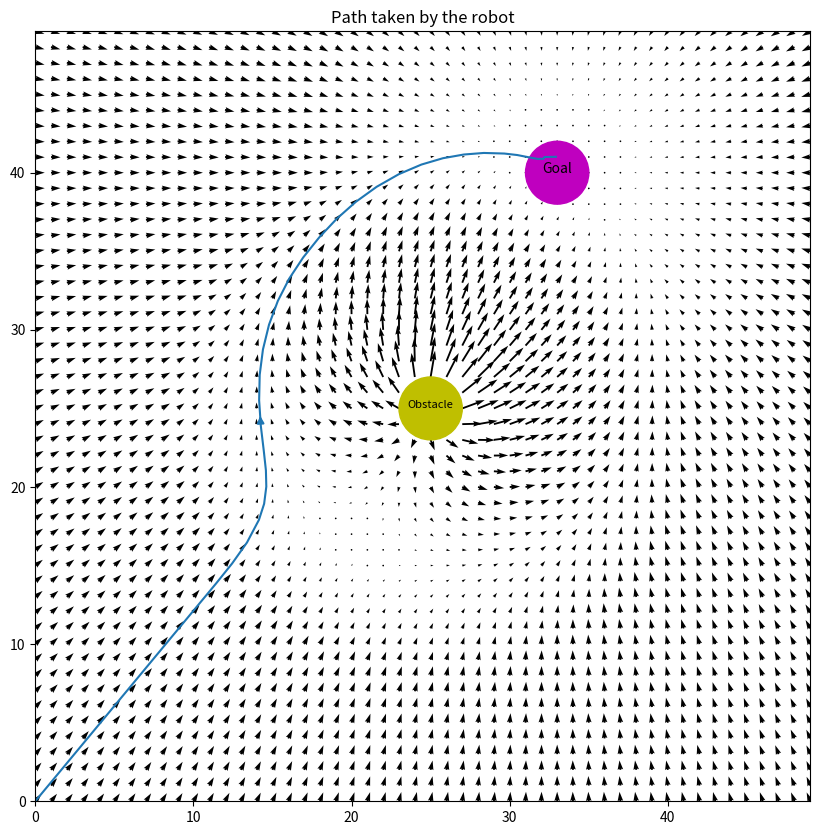

Write Python code to recreate this figure.
import numpy as np
import matplotlib.pyplot as plt

x = np.arange(-0, 50, 1)
y = np.arange(-0, 50, 1)

# Goal is at (40,40)
goal = [33, 40]

# obstacle is at(25,25)
obstacle = [25, 25]
X, Y = np.meshgrid(x, y)

delx = np.zeros_like(X)
dely = np.zeros_like(Y)

"""
    Inside the nested loop, distance from each point to the goal and obstacle is 
    calculated, Similarly angles are calculated. Then I simply used the formula give and 
    superimposed it to the Goals potential field.Also
    alpha = 50
    beta = 50
    s = 15
    r = 2
"""
alpha = 50
beta = 100 # Repulsive force
s = 15
r = 2
for i in range(len(x)):
  for j in range(len(y)):

    # finding the goal distance and obstacle distance
    d_goal = np.sqrt((goal[0] - X[i][j]) ** 2 + ((goal[1] - Y[i][j])) ** 2)
    d_obstacle = np.sqrt((obstacle[0] - X[i][j]) ** 2 + (obstacle[1] - Y[i][j]) ** 2)
    # print(f"{i} and {j}")

    # finding theta corresponding to the goal and obstacle
    theta_goal = np.arctan2(goal[1] - Y[i][j], goal[0] - X[i][j])
    theta_obstacle = np.arctan2(obstacle[1] - Y[i][j], obstacle[0] - X[i][j])

    if d_obstacle < r:
      delx[i][j] = -np.sign(np.cos(theta_obstacle)) + 0
      dely[i][j] = -np.sign(np.sin(theta_obstacle)) + 0
    elif d_obstacle > s + r:
      delx[i][j] = 0
      dely[i][j] = 0
    else:
      delx[i][j] = -beta * (s + r - d_obstacle) * np.cos(theta_obstacle)
      dely[i][j] = -beta * (s + r - d_obstacle) * np.sin(theta_obstacle)
    if d_goal < r:
      delx[i][j] += 0
      dely[i][j] += 0
    elif d_goal > s + r:
      delx[i][j] += alpha * s * np.cos(theta_goal)
      dely[i][j] += alpha * s * np.sin(theta_goal)
    else:
      delx[i][j] += (alpha * (d_goal - r) * np.cos(theta_goal))
      dely[i][j] += (alpha * (d_goal - r) * np.sin(theta_goal))

fig, ax = plt.subplots(figsize=(10, 10))
seek_points = np.array([[0,0]])
ax.streamplot(X,Y,delx,dely, start_points=seek_points)
ax.quiver(X, Y, delx, dely)
ax.add_patch(plt.Circle(obstacle, r, color='y'))
ax.add_patch(plt.Circle(goal, r, color='m'))

ax.annotate("Obstacle", obstacle, fontsize=8, ha="center")
ax.annotate("Goal", goal, fontsize=10, ha="center")

ax.set_title('Path taken by the robot')

plt.show()